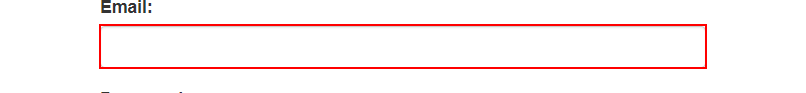
Task: Robotic Enterprise Framework
Workflow: System1_Logon

Step 1: type [username] into the text box 'email' in window 'ACME System 1 - Account - Log In' (chrome.exe)

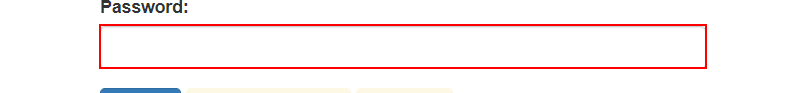
Step 2: type a value into the text box 'password' in window 'ACME System 1 - Account - Log In' (chrome.exe)

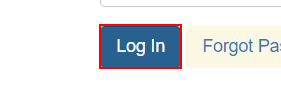
Step 3: click on the button in window 'ACME System 1 - Account - Log In' (chrome.exe)

Step 4: find the heading in window 'ACME System 1 - Dashboard' (chrome.exe) (no picture)

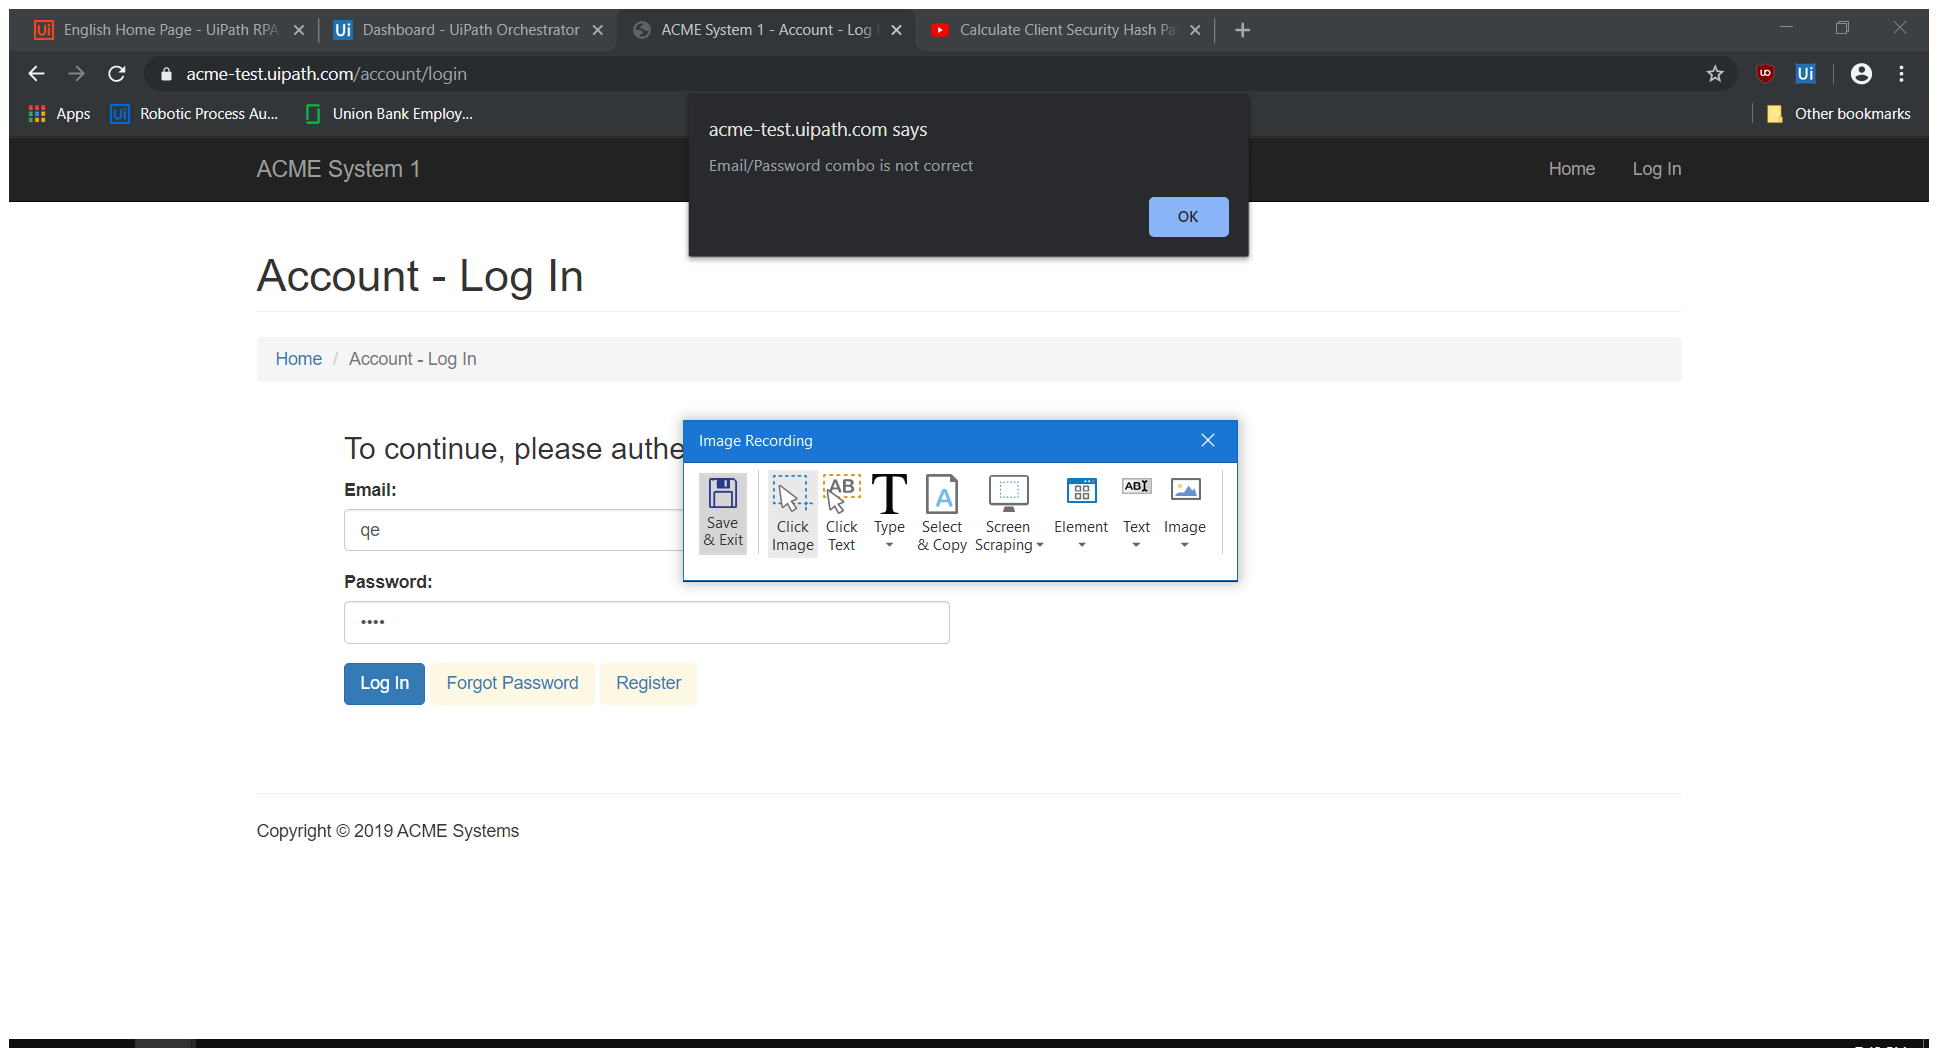
Step 5 [else]: Attach Window 'ACMESyste Page' in window 'ACME System 1 - Account - Log In' (chrome.exe)